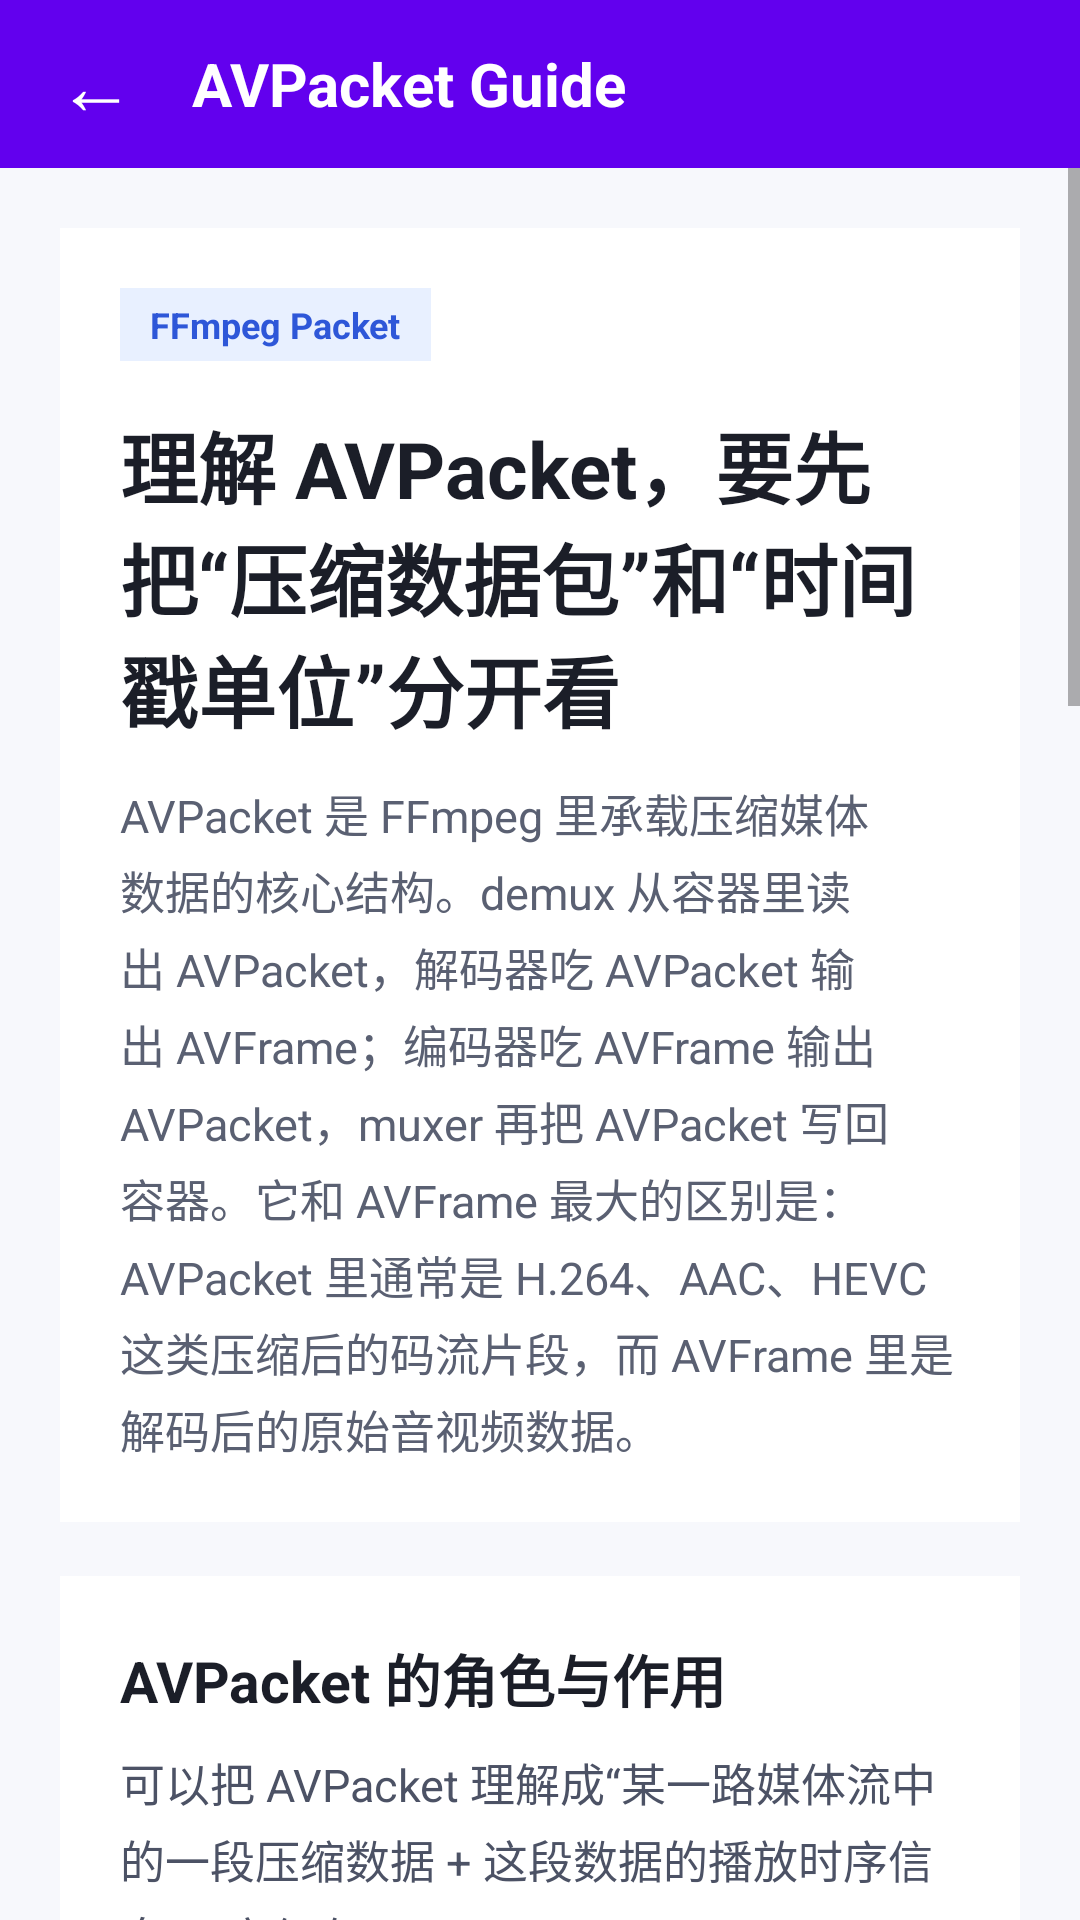

The Android layout XML behind this screen, and the referenced resources:
<!-- AndroidManifest.xml: application theme Theme.FFmpegAVTutorial -->
<!-- res/layout/activity_av_packet_guide.xml -->
<?xml version="1.0" encoding="utf-8"?>
<LinearLayout xmlns:android="http://schemas.android.com/apk/res/android"
    xmlns:tools="http://schemas.android.com/tools"
    android:layout_width="match_parent"
    android:layout_height="match_parent"
    android:background="#F7F8FC"
    android:orientation="vertical"
    tools:context=".basic.AvPacketGuideActivity">

    <View
        android:id="@+id/status_bar_space"
        android:layout_width="match_parent"
        android:layout_height="0dp"
        android:background="?attr/colorPrimary" />

    <LinearLayout
        android:layout_width="match_parent"
        android:layout_height="56dp"
        android:background="?attr/colorPrimary"
        android:gravity="center_vertical"
        android:orientation="horizontal"
        android:paddingStart="8dp"
        android:paddingEnd="16dp">

        <TextView
            android:id="@+id/back_button"
            android:layout_width="48dp"
            android:layout_height="48dp"
            android:gravity="center"
            android:text="@string/av_packet_back_arrow"
            android:textColor="@android:color/white"
            android:textSize="26sp" />

        <TextView
            android:layout_width="wrap_content"
            android:layout_height="wrap_content"
            android:layout_marginStart="8dp"
            android:text="@string/av_packet_page_title"
            android:textColor="@android:color/white"
            android:textSize="20sp"
            android:textStyle="bold" />
    </LinearLayout>

    <ScrollView
        android:layout_width="match_parent"
        android:layout_height="0dp"
        android:layout_weight="1"
        android:fillViewport="true">

        <LinearLayout
            android:layout_width="match_parent"
            android:layout_height="wrap_content"
            android:orientation="vertical"
            android:padding="20dp">

            <LinearLayout
                android:layout_width="match_parent"
                android:layout_height="wrap_content"
                android:background="#FFFFFF"
                android:orientation="vertical"
                android:padding="20dp">

                <TextView
                    android:layout_width="wrap_content"
                    android:layout_height="wrap_content"
                    android:background="#E8F0FF"
                    android:paddingStart="10dp"
                    android:paddingTop="4dp"
                    android:paddingEnd="10dp"
                    android:paddingBottom="4dp"
                    android:text="@string/av_packet_badge"
                    android:textColor="#2E57D8"
                    android:textSize="12sp"
                    android:textStyle="bold" />

                <TextView
                    android:layout_width="match_parent"
                    android:layout_height="wrap_content"
                    android:layout_marginTop="16dp"
                    android:text="@string/av_packet_headline"
                    android:textColor="#1B1E28"
                    android:textSize="26sp"
                    android:textStyle="bold" />

                <TextView
                    android:layout_width="match_parent"
                    android:layout_height="wrap_content"
                    android:layout_marginTop="12dp"
                    android:lineSpacingExtra="4dp"
                    android:text="@string/av_packet_description"
                    android:textColor="#5A6072"
                    android:textSize="15sp" />
            </LinearLayout>

            <LinearLayout
                android:layout_width="match_parent"
                android:layout_height="wrap_content"
                android:layout_marginTop="18dp"
                android:background="#FFFFFF"
                android:orientation="vertical"
                android:padding="20dp">

                <TextView
                    android:layout_width="match_parent"
                    android:layout_height="wrap_content"
                    android:text="@string/av_packet_role_title"
                    android:textColor="#1B1E28"
                    android:textSize="19sp"
                    android:textStyle="bold" />

                <TextView
                    android:layout_width="match_parent"
                    android:layout_height="wrap_content"
                    android:layout_marginTop="10dp"
                    android:lineSpacingExtra="4dp"
                    android:text="@string/av_packet_role_body"
                    android:textColor="#4C5265"
                    android:textSize="15sp" />
            </LinearLayout>

            <LinearLayout
                android:layout_width="match_parent"
                android:layout_height="wrap_content"
                android:layout_marginTop="18dp"
                android:background="#FFFFFF"
                android:orientation="vertical"
                android:padding="20dp">

                <TextView
                    android:layout_width="match_parent"
                    android:layout_height="wrap_content"
                    android:text="@string/av_packet_fields_title"
                    android:textColor="#1B1E28"
                    android:textSize="19sp"
                    android:textStyle="bold" />

                <TextView
                    android:layout_width="match_parent"
                    android:layout_height="wrap_content"
                    android:layout_marginTop="10dp"
                    android:lineSpacingExtra="4dp"
                    android:text="@string/av_packet_fields_body"
                    android:textColor="#4C5265"
                    android:textSize="15sp" />
            </LinearLayout>

            <LinearLayout
                android:layout_width="match_parent"
                android:layout_height="wrap_content"
                android:layout_marginTop="18dp"
                android:background="#FFFFFF"
                android:orientation="vertical"
                android:padding="20dp">

                <TextView
                    android:layout_width="match_parent"
                    android:layout_height="wrap_content"
                    android:text="@string/av_packet_api_title"
                    android:textColor="#1B1E28"
                    android:textSize="19sp"
                    android:textStyle="bold" />

                <TextView
                    android:layout_width="match_parent"
                    android:layout_height="wrap_content"
                    android:layout_marginTop="10dp"
                    android:lineSpacingExtra="4dp"
                    android:text="@string/av_packet_api_body"
                    android:textColor="#4C5265"
                    android:textSize="15sp" />
            </LinearLayout>

            <LinearLayout
                android:layout_width="match_parent"
                android:layout_height="wrap_content"
                android:layout_marginTop="18dp"
                android:background="#FFFFFF"
                android:orientation="vertical"
                android:padding="20dp">

                <TextView
                    android:layout_width="match_parent"
                    android:layout_height="wrap_content"
                    android:text="@string/av_packet_native_demo_title"
                    android:textColor="#1B1E28"
                    android:textSize="19sp"
                    android:textStyle="bold" />

                <TextView
                    android:id="@+id/status_text"
                    android:layout_width="match_parent"
                    android:layout_height="wrap_content"
                    android:layout_marginTop="10dp"
                    android:textColor="#5A6072"
                    android:textSize="14sp"
                    tools:text="Loading AVPacket native demo..." />

                <Button
                    android:id="@+id/refresh_button"
                    android:layout_width="match_parent"
                    android:layout_height="wrap_content"
                    android:layout_marginTop="14dp"
                    android:backgroundTint="?attr/colorPrimary"
                    android:text="@string/av_packet_refresh"
                    android:textAllCaps="false"
                    android:textColor="@android:color/white" />

                <TextView
                    android:layout_width="match_parent"
                    android:layout_height="wrap_content"
                    android:layout_marginTop="16dp"
                    android:background="#F4F6FB"
                    android:padding="16dp"
                    android:text="@string/av_packet_log_hint"
                    android:textColor="#2C3345"
                    android:textSize="14sp"
                    tools:text="Check Logcat with tag AVPacketDemo after tapping refresh." />
            </LinearLayout>
        </LinearLayout>
    </ScrollView>

    <View
        android:id="@+id/navigation_bar_space"
        android:layout_width="match_parent"
        android:layout_height="0dp"
        android:background="#F7F8FC" />

</LinearLayout>
<!-- resources referenced by this layout -->
<resources>
  <string name="av_packet_api_body">基础链路通常是：av_packet_alloc 创建空 packet；av_new_packet 分配 payload；av_packet_ref 或 av_packet_clone 共享 packet；av_packet_make_writable 确保可写；av_packet_move_ref 转移所有权；av_packet_rescale_ts 在不同 time_base 之间转换 pts/dts/duration；av_packet_unref 清空当前持有的数据引用；av_packet_free 释放 packet 外壳。真实工程里，av_read_frame、avcodec_send_packet、avcodec_receive_packet、av_interleaved_write_frame 也都围绕 AVPacket 展开。</string>
  <string name="av_packet_api_title">常用基础 API</string>
  <string name="av_packet_back_arrow">←</string>
  <string name="av_packet_badge">FFmpeg Packet</string>
  <string name="av_packet_description">AVPacket 是 FFmpeg 里承载压缩媒体数据的核心结构。demux 从容器里读出 AVPacket，解码器吃 AVPacket 输出 AVFrame；编码器吃 AVFrame 输出 AVPacket，muxer 再把 AVPacket 写回容器。它和 AVFrame 最大的区别是：AVPacket 里通常是 H.264、AAC、HEVC 这类压缩后的码流片段，而 AVFrame 里是解码后的原始音视频数据。</string>
  <string name="av_packet_fields_body">常看字段：data、size、buf、pts、dts、duration、stream_index、flags、pos、side_data。buf 是 AVBufferRef，表示 packet payload 是否由 FFmpeg 引用计数系统托管。只要 packet 是 refcounted，就可以通过 av_packet_ref/clone 共享底层数据，并在 av_packet_make_writable 时触发 copy-on-write。</string>
  <string name="av_packet_fields_title">学习时最值得先盯住的字段</string>
  <string name="av_packet_headline">理解 AVPacket，要先把“压缩数据包”和“时间戳单位”分开看</string>
  <string name="av_packet_log_hint">这个区域不展示 native 返回文本。点击按钮后，请在 Logcat 中查看 tag 为 AVPacketDemo 的日志输出。重点观察 av_packet_ref 后 refCount 增加，av_packet_make_writable 后共享 payload 分裂，以及 av_packet_move_ref 后源 packet 被清空。</string>
  <string name="av_packet_native_demo_title">Native Packet Demo</string>
  <string name="av_packet_page_title">AVPacket Guide</string>
  <string name="av_packet_refresh">运行 AVPacket 演示</string>
  <string name="av_packet_role_body">可以把 AVPacket 理解成“某一路媒体流中的一段压缩数据 + 这段数据的播放时序信息”。它保存 data、size、stream_index、pts、dts、duration、flags、pos、side_data 等字段。data/size 指向真正的压缩 payload；pts/dts/duration 负责同步和排序；stream_index 表示它属于哪个音视频流；flags 常用来标记关键帧。</string>
  <string name="av_packet_role_title">AVPacket 的角色与作用</string>
  <style name="Theme.FFmpegAVTutorial" parent="Theme.MaterialComponents.DayNight.DarkActionBar">
          
          <item name="colorPrimary">@color/purple_500</item>
          <item name="colorPrimaryVariant">@color/purple_700</item>
          <item name="colorOnPrimary">@color/white</item>
          
          <item name="colorSecondary">@color/teal_200</item>
          <item name="colorSecondaryVariant">@color/teal_700</item>
          <item name="colorOnSecondary">@color/black</item>
          
          <item name="android:statusBarColor">?attr/colorPrimaryVariant</item>
          
      </style>
  <!-- not gathered from this repository: default colours our renderer supplied (Android Studio template values) -->
  <color name="purple_500">#FF6200EE</color>
  <color name="purple_700">#FF3700B3</color>
  <color name="teal_200">#FF03DAC5</color>
  <color name="teal_700">#FF018786</color>
  <color name="black">#FF000000</color>
  <color name="white">#FFFFFFFF</color>
</resources>
